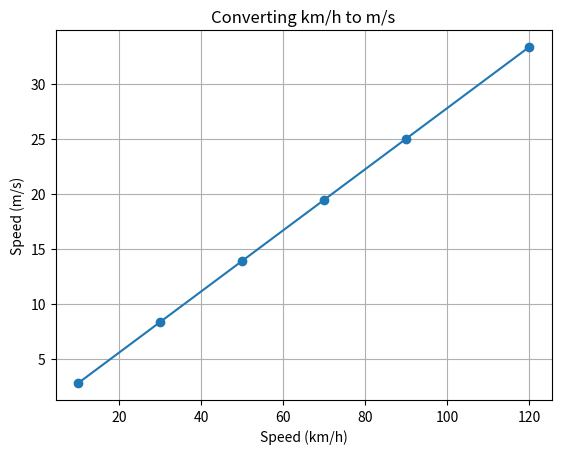

Generate this figure with matplotlib:
# Converting km/h to m/s: divide by 3.6
speed_kmh = 90
speed_ms = speed_kmh / 3.6
print(f"{speed_kmh} km/h = {speed_ms} m/s")

# A journey: distance from speed and time (watch the units!)
time_minutes = 15
time_s = time_minutes * 60
distance_m = speed_ms * time_s
print(f"In {time_minutes} minutes at {speed_ms} m/s you travel {distance_m} m = {distance_m/1000} km")

import matplotlib.pyplot as plt

speeds_kmh = [10, 30, 50, 70, 90, 120]
speeds_ms = [s / 3.6 for s in speeds_kmh]

plt.plot(speeds_kmh, speeds_ms, marker="o")
plt.xlabel("Speed (km/h)")
plt.ylabel("Speed (m/s)")
plt.title("Converting km/h to m/s")
plt.grid(True)
plt.show()
